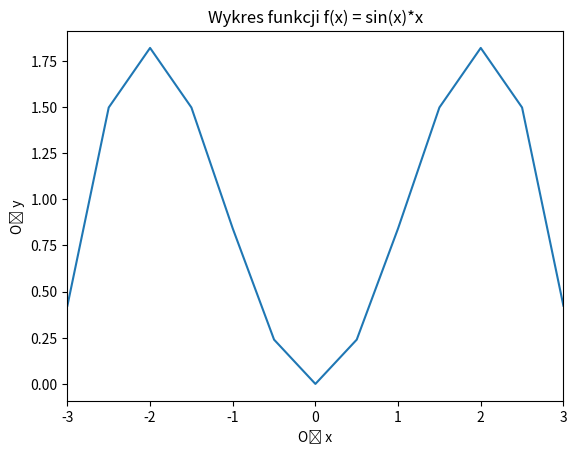

Python code for this plot:
import numpy as np
import matplotlib.pyplot as plt

x = np.arange(-3,3.5,0.5, dtype=float) #wartosci od -3 do 3 co 0.5
print(x)
s = np.sin(x)
plt.plot(x,s*x) #wykres funkcji f(x) = sin(x)*x
plt.xlim([-3,3]) #zakres osi x na [-3,3]
plt.xlabel('Oś x')
plt.ylabel('Oś y')
plt.title('Wykres funkcji f(x) = sin(x)*x')
plt.show()
